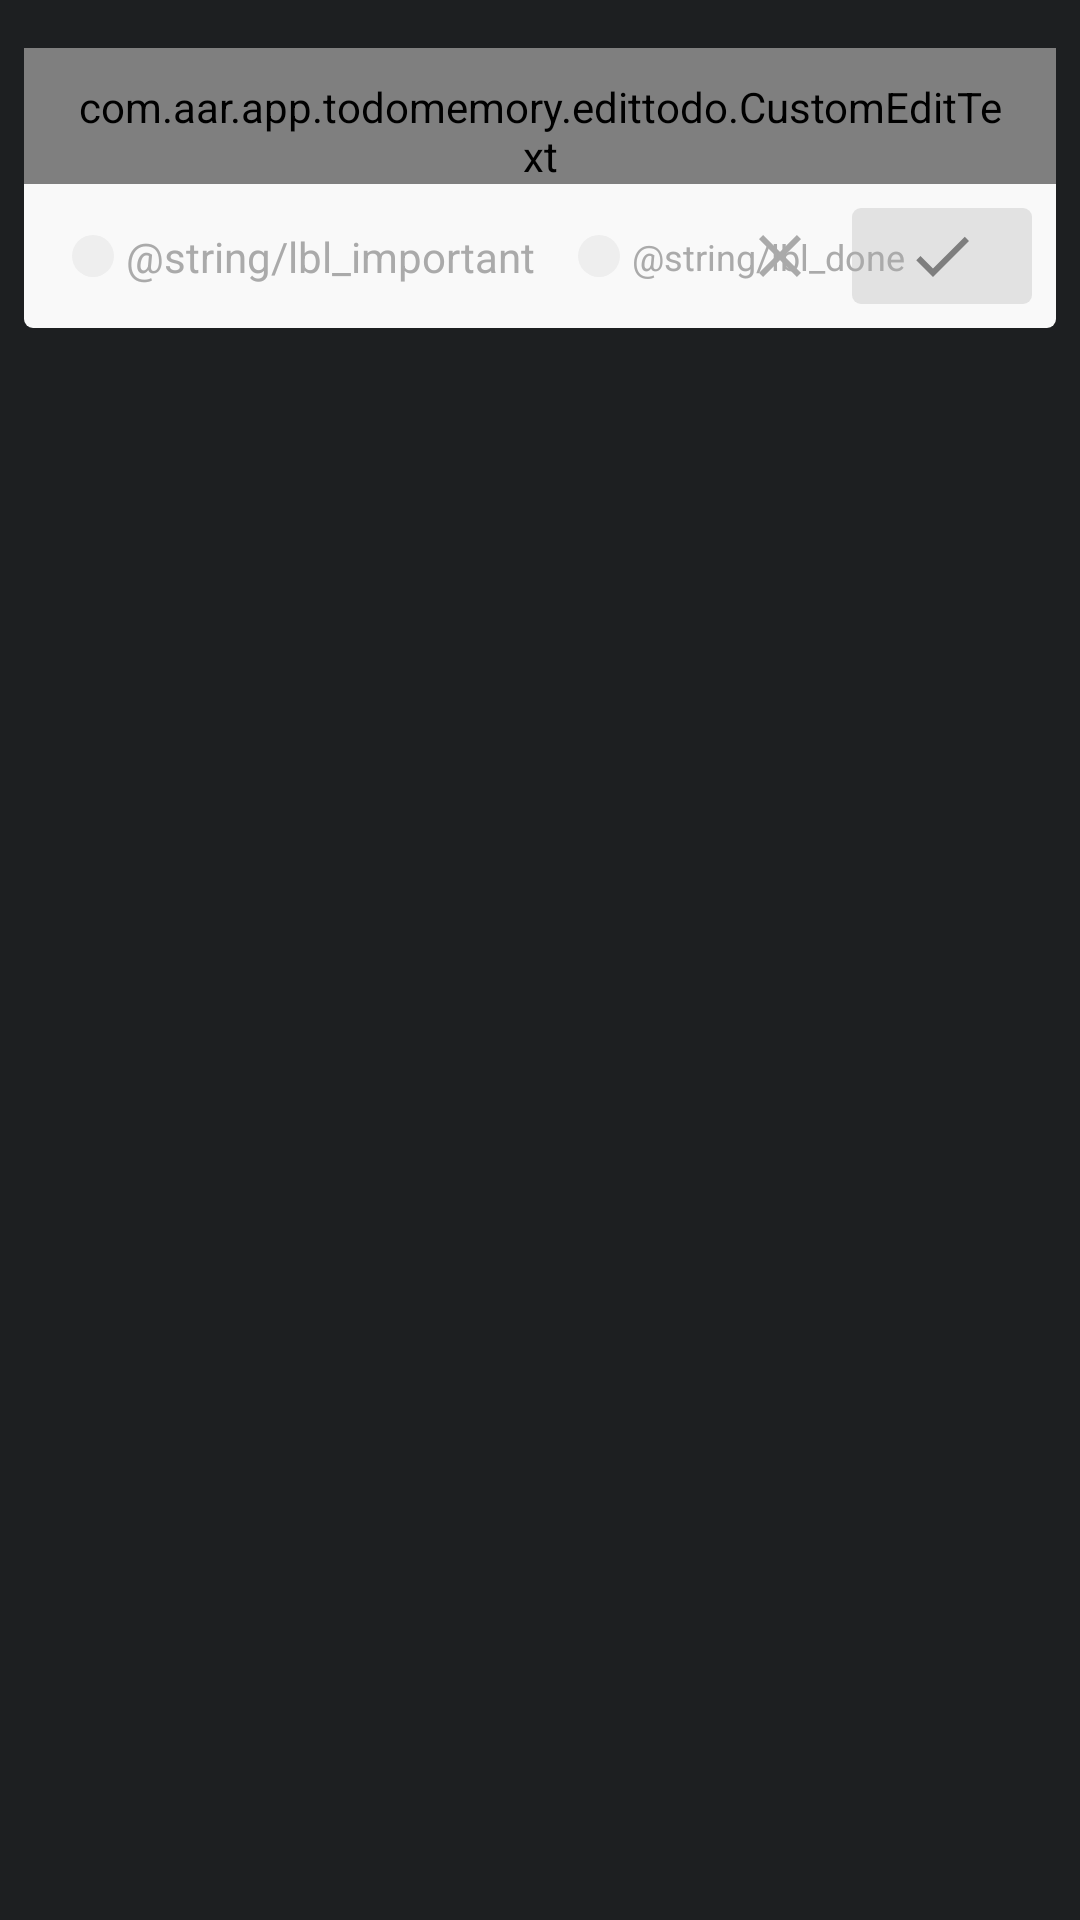

This screen was rendered from an Android layout file. Write that file and the resources it references.
<!-- AndroidManifest.xml: application theme AppTheme -->
<!-- res/layout/fragment_todo_editor.xml -->
<?xml version="1.0" encoding="utf-8"?>
<android.support.constraint.ConstraintLayout
    xmlns:android="http://schemas.android.com/apk/res/android"
    xmlns:app="http://schemas.android.com/apk/res-auto"
    xmlns:tools="http://schemas.android.com/tools"
    android:layout_width="match_parent"
    android:layout_height="match_parent"
    android:background="?attr/background">

    <android.support.constraint.ConstraintLayout
        android:id="@+id/constraintLayout"
        android:layout_width="match_parent"
        android:layout_height="wrap_content"
        android:layout_marginEnd="8dp"
        android:layout_marginLeft="8dp"
        android:layout_marginRight="8dp"
        android:layout_marginStart="8dp"
        android:layout_marginTop="16dp"
        android:background="?attr/editorBackground"
        app:layout_constraintEnd_toEndOf="parent"
        app:layout_constraintStart_toStartOf="parent"
        app:layout_constraintTop_toTopOf="parent">

        <com.aar.app.todomemory.edittodo.CustomEditText
            android:id="@+id/editTextTodo"
            android:layout_width="match_parent"
            android:layout_height="wrap_content"
            android:background="@android:color/transparent"
            android:gravity="start|end"
            android:hint="@string/todo_editor_hint"
            android:inputType="textMultiLine"
            android:lines="5"
            android:paddingLeft="16dp"
            android:paddingRight="16dp"
            android:paddingTop="10dp"
            app:layout_constraintEnd_toEndOf="parent"
            app:layout_constraintStart_toStartOf="parent"
            app:layout_constraintTop_toTopOf="parent"/>

        <ImageButton
            android:id="@+id/buttonSave"
            android:layout_width="wrap_content"
            android:layout_height="wrap_content"
            android:layout_marginBottom="8dp"
            android:layout_marginEnd="8dp"
            android:layout_marginRight="8dp"
            android:layout_marginTop="8dp"
            android:background="?attr/editorSaveBackground"
            android:minWidth="60dp"
            android:padding="4dp"
            android:src="@drawable/ic_check"
            android:tint="?attr/editorSaveForeground"
            app:layout_constraintBottom_toBottomOf="parent"
            app:layout_constraintEnd_toEndOf="parent"
            app:layout_constraintTop_toBottomOf="@+id/editTextTodo"/>

        <CheckBox
            android:id="@+id/checkImportant"
            android:layout_width="wrap_content"
            android:layout_height="wrap_content"
            android:layout_marginBottom="8dp"
            android:layout_marginLeft="16dp"
            android:layout_marginStart="16dp"
            android:layout_marginTop="8dp"
            android:button="@drawable/bg_checkbox"
            android:padding="4dp"
            android:text="@string/lbl_important"
            android:textColor="?attr/editorForeground"
            app:layout_constraintBottom_toBottomOf="parent"
            app:layout_constraintStart_toStartOf="parent"
            app:layout_constraintTop_toBottomOf="@+id/editTextTodo"/>

        <ImageButton
            android:id="@+id/buttonClear"
            android:layout_width="wrap_content"
            android:layout_height="wrap_content"
            android:layout_marginBottom="8dp"
            android:layout_marginEnd="8dp"
            android:layout_marginRight="8dp"
            android:layout_marginTop="8dp"
            android:padding="4dp"
            android:src="@drawable/ic_clear"
            android:tint="?attr/editorForeground"
            android:background="@android:color/transparent"
            app:layout_constraintBottom_toBottomOf="parent"
            app:layout_constraintEnd_toStartOf="@+id/buttonSave"
            app:layout_constraintTop_toBottomOf="@+id/editTextTodo"/>

        <CheckBox
            android:id="@+id/checkBoxDone"
            android:layout_width="wrap_content"
            android:layout_height="wrap_content"
            android:layout_marginBottom="8dp"
            android:layout_marginLeft="10dp"
            android:layout_marginStart="10dp"
            android:layout_marginTop="8dp"
            android:button="@drawable/bg_checkbox_done"
            android:padding="4dp"
            android:text="@string/lbl_done"
            android:textColor="?attr/editorForeground"
            android:textSize="12sp"
            app:layout_constraintBottom_toBottomOf="parent"
            app:layout_constraintStart_toEndOf="@+id/checkImportant"
            app:layout_constraintTop_toBottomOf="@+id/editTextTodo"/>

    </android.support.constraint.ConstraintLayout>

    <TextView
        android:id="@+id/textMessage"
        android:layout_width="wrap_content"
        android:layout_height="wrap_content"
        android:layout_marginLeft="8dp"
        android:layout_marginStart="8dp"
        android:layout_marginTop="8dp"
        android:textColor="?attr/secondaryText"
        android:textSize="12sp"
        tools:text="New to-do"
        app:layout_constraintStart_toStartOf="parent"
        app:layout_constraintTop_toBottomOf="@+id/constraintLayout"/>

</android.support.constraint.ConstraintLayout>
<!-- resources referenced by this layout -->
<resources>
  <!-- drawable ic_check (drawable) -->
  <vector android:height="24dp" android:tint="#E1FFFFFF"
      android:viewportHeight="24.0" android:viewportWidth="24.0"
      android:width="24dp" xmlns:android="http://schemas.android.com/apk/res/android">
      <path android:fillColor="#FF000000" android:pathData="M9,16.17L4.83,12l-1.42,1.41L9,19 21,7l-1.41,-1.41z"/>
  </vector>
  <!-- drawable ic_clear (drawable) -->
  <vector android:height="24dp" android:tint="#E1FFFFFF"
      android:viewportHeight="24.0" android:viewportWidth="24.0"
      android:width="24dp" xmlns:android="http://schemas.android.com/apk/res/android">
      <path android:fillColor="#FF000000" android:pathData="M19,6.41L17.59,5 12,10.59 6.41,5 5,6.41 10.59,12 5,17.59 6.41,19 12,13.41 17.59,19 19,17.59 13.41,12z"/>
  </vector>
  <string name="lbl_done">Selesai</string>
  <string name="lbl_important">Penting</string>
  <string name="todo_editor_hint">Ketik yang ingin kamu lakukan disini…</string>
  <color name="importantIndicator">#F9A825</color>
  <color name="doneBackground">#09D261</color>
  <color name="colorPrimary">#1D1F21</color>
  <color name="colorPrimaryDark">#151718</color>
  <color name="colorAccent">#FF7043</color>
  <color name="primaryText">#ffffff</color>
  <color name="navigationBar">#20000000</color>
  <color name="navigationBarTopDivider">#64ffffff</color>
  <!-- drawable bg_button (drawable) -->
  <?xml version="1.0" encoding="utf-8"?>
  <selector xmlns:android="http://schemas.android.com/apk/res/android">
      <item android:state_pressed="true">
          <shape android:shape="rectangle">
              <solid android:color="#2effffff"/>
          </shape>
      </item>
      <item>
          <shape android:shape="rectangle">
              <solid android:color="@android:color/transparent"/>
          </shape>
      </item>
  </selector>
  <color name="secondaryText">#c7c7c7</color>
  <color name="background">#1D1F21</color>
  <color name="deleteBackground">#D32F2F</color>
  <color name="reuseBackground">#1976D2</color>
  <!-- drawable bg_edit_text (drawable) -->
  <?xml version="1.0" encoding="utf-8"?>
  <shape
      xmlns:android="http://schemas.android.com/apk/res/android"
      android:shape="rectangle">
      <solid android:color="#f9f9f9"/>
      <corners android:radius="3dp"/>
  </shape>
  <!-- drawable bg_button_light (drawable) -->
  <?xml version="1.0" encoding="utf-8"?>
  <selector xmlns:android="http://schemas.android.com/apk/res/android">
      <item android:state_pressed="true">
          <shape android:shape="rectangle">
              <solid android:color="#f1f1f1"/>
              <corners android:radius="3dp"/>
          </shape>
      </item>
      <item>
          <shape android:shape="rectangle">
              <solid android:color="#e2e2e2"/>
              <corners android:radius="3dp"/>
          </shape>
      </item>
  </selector>
  <color name="editorSaveForeground">#7e7e7e</color>
  <!-- drawable bg_todo_item (drawable) -->
  <?xml version="1.0" encoding="utf-8"?>
  <selector xmlns:android="http://schemas.android.com/apk/res/android">
      <item android:state_pressed="true">
          <shape android:shape="rectangle">
              <solid android:color="#2a2c2e"/>
          </shape>
      </item>
      <item>
          <shape android:shape="rectangle">
              <solid android:color="@color/bgDefault"/>
          </shape>
      </item>
  </selector>
  <color name="listItemDivider">#19ffffff</color>
  <color name="itemSecondaryText">#fff</color>
  <color name="settingsHeaderBackground">#26ffffff</color>
</resources>
